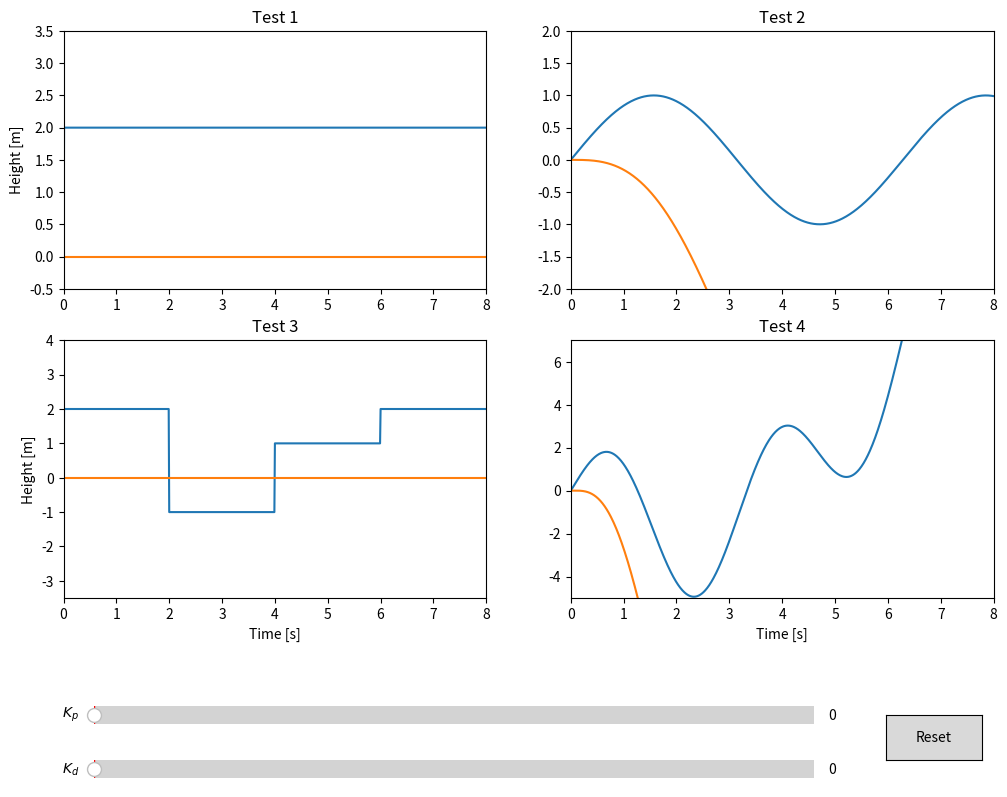

This chart was generated by the following Python code:
import matplotlib.pyplot as plt
import numpy as np

from matplotlib.widgets import Button, Slider

# define constant parameters
t_step = 0.01      # time steps
n_iter = 800       # number of time steps to run
total_time = n_iter * t_step

# set up initial conditions
z0, z_dot0, z_dotdot0 = 0, 0, 0

def controller(Kp, Kd, func):
    # main code: defines the 1D PD controller
    # require paremeters: Kp, Kd, and the desired trajectory 'func'
    # func: a Python function that returns the desired height at different times
    
    t = np.arange(0, total_time, t_step)

    z, z_dot, z_dotdot = np.zeros(n_iter), np.zeros(n_iter), np.zeros(n_iter)
    z_des, z_dot_des, z_dotdot_des = np.zeros(n_iter), np.zeros(n_iter), np.zeros(n_iter)

    z[0], z_dot[0], z_dotdot[0] = z0, z_dot0, z_dotdot0

    for i in range(1, n_iter):
        # getting values for the desired path
        z_des[i], z_dot_des[i], z_dotdot_des[i] = func(i*t_step)
        # using Euler method to extrapolate the new height and new velocity
        z[i] = z[i-1] + z_dot[i-1] * t_step
        z_dot[i] = z_dot[i-1] + z_dotdot[i-1] * t_step
        # finding the desired acceleration with PD controller algorithm
        z_dotdot[i] = z_dotdot_des[i] + Kd * (z_dot_des[i] - z_dot[i]) + Kp * (z_des[i] - z[i])

    return z_des, z

# simulation: rise to a given height and hover
def const_height_traj(t):
    return [2, 0, 0]

# simulation: a sine curve trajectory
def sine_traj(t):
    z_des = np.sin(t)
    z_dot_des = np.cos(t)
    z_dotdot_des = -np.sin(t)
    return [z_des, z_dot_des, z_dotdot_des]

# simulation: jumping and hovering at a series of heights
def step_jump_traj(t):
    if t < total_time * 0.25:
        return [2, 0, 0]
    elif t < total_time * 0.5:
        return [-1, 0, 0]
    elif t < total_time * 0.75:
        return [1, 0, 0]
    else:
        return [2, 0, 0]
    
# simulation: motion along some awkward curve
def awkward_traj(t):
    z_des = 0.5 * t**2 - 2 * t + 3 * np.sin(2*t)
    z_dot_des = t - 2 + 6 * np.cos(2*t)
    z_dotdot_des = 1 - 12 * np.sin(2*t)
    return [z_des, z_dot_des, z_dotdot_des]

t = np.arange(0, total_time, t_step)

# Define initial parameters
Kp = 0
Kd = 0

z_des1, z1 = controller(Kp, Kd, const_height_traj)
z_des2, z2 = controller(Kp, Kd, sine_traj)
z_des3, z3 = controller(Kp, Kd, step_jump_traj)
z_des4, z4 = controller(Kp, Kd, awkward_traj)

# Create the figure and the line that we will manipulate
plt.rcParams["figure.figsize"] = (12, 9)
fig, ax = plt.subplots(2, 2)
line11, = ax[0,0].plot(t, z_des1, label='Desired Trajectory')
line12, = ax[0,0].plot(t, z1, label='Actural Trajectory')
ax[0,0].set_xlim(0, total_time)
ax[0,0].set_ylim(-0.5, 3.5)
ax[0,0].set_ylabel('Height [m]')
ax[0,0].set_title('Test 1')

line21, = ax[0,1].plot(t, z_des2, label='Desired Trajectory')
line22, = ax[0,1].plot(t, z2, label='Actural Trajectory')
ax[0,1].set_xlim(0, total_time)
ax[0,1].set_ylim(-2, 2)
ax[0,1].set_title('Test 2')

line31, = ax[1,0].plot(t, z_des3, label='Desired Trajectory')
line32, = ax[1,0].plot(t, z3, label='Actural Trajectory')
ax[1,0].set_xlim(0, total_time)
ax[1,0].set_ylim(-3.5, 4)
ax[1,0].set_xlabel('Time [s]')
ax[1,0].set_ylabel('Height [m]')
ax[1,0].set_title('Test 3')

line41, = ax[1,1].plot(t, z_des4, label='Desired Trajectory')
line42, = ax[1,1].plot(t, z4, label='Actural Trajectory')
ax[1,1].set_xlim(0, total_time)
ax[1,1].set_ylim(-5, 7)
ax[1,1].set_xlabel('Time [s]')
ax[1,1].set_title('Test 4')

# adjust the main plot to make room for the sliders
fig.subplots_adjust(bottom=0.25)

# horizontal slider to control Kp
axKp = fig.add_axes([0.15, 0.1, 0.6, 0.04])
Kp_slider = Slider(
    ax=axKp,
    label=r'$K_p$',
    valmin=0,
    valmax=80,
    valinit=Kp,
)

# horizontal slider to control Kp
axKd = fig.add_axes([0.15, 0.04, 0.6, 0.04])
Kd_slider = Slider(
    ax=axKd,
    label=r'$K_d$',
    valmin=0,
    valmax=20,
    valinit=Kd,
)

# The function to be called anytime a slider's value changes
def update(val):
    z_des1, z1 = controller(Kp_slider.val, Kd_slider.val, const_height_traj)
    z_des2, z2 = controller(Kp_slider.val, Kd_slider.val, sine_traj)
    z_des3, z3 = controller(Kp_slider.val, Kd_slider.val, step_jump_traj)
    z_des4, z4 = controller(Kp_slider.val, Kd_slider.val, awkward_traj)
    line12.set_ydata(z1)
    line22.set_ydata(z2)
    line32.set_ydata(z3)
    line42.set_ydata(z4)
    fig.canvas.draw_idle()

# update function with each slider
Kp_slider.on_changed(update)
Kd_slider.on_changed(update)

# create a `matplotlib.widgets.Button` to reset the sliders to initial values.
resetax = fig.add_axes([0.81, 0.07, 0.08, 0.05])
button = Button(resetax, 'Reset', hovercolor='0.975')

def reset(event):
    Kp_slider.reset()
    Kd_slider.reset()

button.on_clicked(reset)
plt.show()